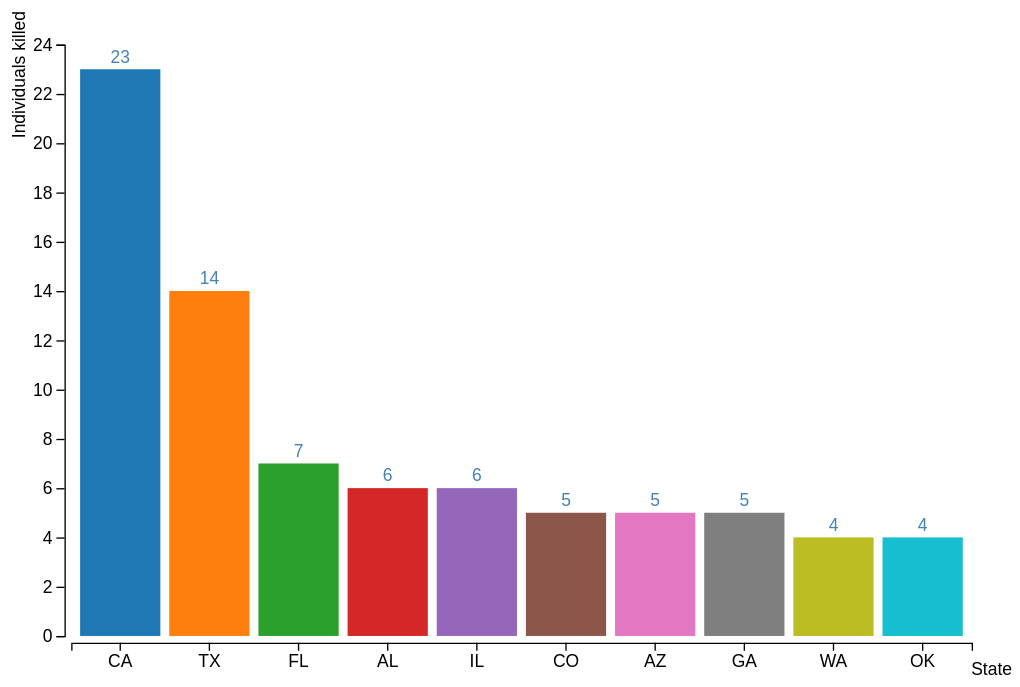
D3 v7 page, settled after 480 driven frames (8 s of simulated time); the page loaded 1 data file(s).


// ── fled.js
(function symbol() {
    d3.csv("data.csv").then(data => {

        const height = 500, // Define height, width and margin buffers for chart
            width = 750,
            margin = ({ top: 25, right: 30, bottom: 35, left: 50 });

        let svg = d3.select("#chart_bar") 
            .append("svg")
            .attr("viewBox", [0, 0, width, height]); // resizes chart based on window
        

        var data = d3.rollups(data, v => d3.sum(v, d => d.Fled), d => d.State)
            .sort(function(a, b){return b[1] - a[1]})
            .slice(0, 10);
        
        let states = []
        let counts = []
        for (let [state, count] of data) {
            states.push(state)
            count = +count
            counts.push(count)
        }

        let x = d3.scaleBand() // Provides data, positioning, and dimensions for elements on x-axis
            .domain(states)
            .range([margin.left, width - margin.right])
            .padding(0.1);
        
        let y = d3.scaleLinear() // Provides data and dimensions for elements on y-axis
            .domain([0, counts[0]]).nice()
            .range([height - margin.bottom, margin.top]);
        
        svg.append("g") // places x axis at bottom
            .attr("transform", `translate(0,${height - margin.bottom + 5})`)
            .call(d3.axisBottom(x));
        
        svg.append("g") // places y-axis on left
            .attr("transform", `translate(${margin.left - 5},0)`)
            .call(d3.axisLeft(y));

        let bar = svg.selectAll(".bar") // group bars for the chart
            .append("g")
            .data(data)
            .join("g")
            .attr("class", "bar");
        
        svg.append("text")
            .attr("x", (width / 2))             
            .attr("y", 0 - (margin.top / 2))
            .attr("text-anchor", "middle")  
            .style("font-size", "16px") 
            .style("text-decoration", "underline")  
            //.text("Individuals Killed While Fleeing Police");

        svg.append("text")
            .attr("class", "x label")
            .attr("text-anchor", "end")
            .attr("x", width)
            .attr("y", height - 6)
            .text("State");

        svg.append("text")
            .attr("class", "y label")
            .attr("text-anchor", "end")
            .attr("y", 6)
            .attr("dy", ".75em")
            .attr("transform", "rotate(-90)")
            .text("Individuals killed");

        bar.append("rect") // add, color, and scale rectangles based on data
            .attr("fill", (d, i) => d3.schemeCategory10[i])
            .attr("x", d => x(d[0]))
            .attr("width", x.bandwidth())
            .attr("y", d => y(d[1]))
            .attr("height", d => y(0) - y(d[1]));
        
        bar.append('text') // adds data labels at tops of rectangles
            .text(d => d[1]) // 
            .attr('x', d => x(d[0]) + (x.bandwidth()/2))
            .attr('y', d => y(d[1]) - 5)
            .attr('text-anchor', 'middle')
            .style('fill', 'steelblue');
    });
})();

### data: data.csv
FIELD1, Unnamed: 0, UID, Name, Age, Gender, Race, Date, City, State, Manner_of_death, Armed, Mental_illness, Flee, Fled, Illness, Equipped, Ill_and_armed, Neither, Ill_v_armed
103, 104, 9978, Tim Elliott, 53.0, Male, Asian, 2015-01-02, Shelton, WA, Shot, False, True, False, 0.0, 1.0, 0.0, False, False, Mentally ill
104, 105, 10077, Hung Trieu, , Male, Asian, 2015-02-01, Houston, TX, Shot, False, False, False, 0.0, 0.0, 0.0, False, True, Neither
105, 106, 10374, Lue Vang, 39.0, Male, Asian, 2015-04-22, Eldorado Springs, CO, Shot, False, False, False, 0.0, 0.0, 0.0, False, True, Neither
106, 107, 10421, Thong Kien Ma, 32.0, Male, Asian, 2015-05-05, South El Monte, CA, Shot, False, False, False, 0.0, 0.0, 0.0, False, True, Neither
107, 108, 10628, Ton Nguyen, 60.0, Male, Asian, 2015-07-02, San Diego, CA, Shot, False, False, False, 0.0, 0.0, 0.0, False, True, Neither
108, 109, 10912, William Chau, 59.0, Male, Asian, 2015-09-09, El Monte, CA, Shot, True, False, False, 0.0, 0.0, 1.0, False, False, Armed
109, 110, 10918, Tian Ma, 31.0, Male, Asian, 2015-09-10, Potsdam, NY, Shot, False, False, False, 0.0, 0.0, 0.0, False, True, Neither
110, 111, 11009, Kevin Lau, 44.0, Male, Asian, 2015-10-11, Lake Charles, LA, Shot, True, False, False, 0.0, 0.0, 1.0, False, False, Armed
111, 112, 11166, Tuan Hoang, , Male, Asian, 2015-11-30, Aurora, CO, Shot, False, False, False, 0.0, 0.0, 0.0, False, True, Neither
112, 113, 11219, Mharloun Verdejo Saycon, 39.0, Male, Asian, 2015-12-14, Long Beach, CA, Shot, True, False, False, 0.0, 0.0, 1.0, False, False, Armed
113, 114, 11264, Tien Phuong Hua, 33.0, Male, Asian, 2015-12-29, Rosemead, CA, Shot, False, False, False, 0.0, 0.0, 0.0, False, True, Neither
144, 145, 13130, Tim Elliot, 53.0, Male, Asian, 2015-01-02, Shelton, WA, Shot, True, True, False, 0.0, 1.0, 1.0, True, False, Both
145, 146, 13285, Hung Trieu, 35.0, Male, Asian, 2015-03-01, Houston, TX, Shot, True, False, False, 0.0, 0.0, 1.0, False, False, Armed
146, 147, 13290, Carl Lao, 28.0, Male, Asian, 2015-03-04, Stockton, CA, Shot, True, False, False, 0.0, 0.0, 1.0, False, False, Armed
147, 148, 13395, Joseph Jeremy Weber, 28.0, Male, Asian, 2015-04-08, Sunnyvale, CA, Shot, True, True, False, 0.0, 1.0, 1.0, True, False, Both
148, 149, 14075, Mharloun Verdejo  Saycon, 39.0, Male, Asian, 2015-12-14, Long Beach, CA, Shot, True, False, False, 0.0, 0.0, 1.0, False, False, Armed
149, 150, 14117, Tien Hua, , Male, Asian, 2015-12-29, Rosemead, CA, Shot, True, False, False, 0.0, 0.0, 1.0, False, False, Armed
155, 156, 13199, Matautu Nuu, 35.0, Male, Asian, 2015-01-28, Stockton, CA, Shot and Tasered, True, True, False, 0.0, 1.0, 1.0, True, False, Both
159, 160, 10029, Sinthanouxay Khottavongsa, 57.0, Male, Asian, 2015-01-16, Brooklyn Center, MN, Tasered, False, False, False, 0.0, 0.0, 0.0, False, True, Neither
1677, 1678, 9989, Leslie Sapp III, 47.0, Male, Black, 2015-01-06, Knoxville, PA, Shot, True, False, False, 0.0, 0.0, 1.0, False, False, Armed
1678, 1679, 9993, Omarr Julian Maximillian Jackson, 37.0, Male, Black, 2015-01-07, New Orleans, LA, Shot, True, False, False, 0.0, 0.0, 1.0, False, False, Armed
1679, 1680, 9994, Hashim Hanif Ibn Abdul-Rasheed, 41.0, Male, Black, 2015-01-07, Columbus, OH, Shot, True, False, False, 0.0, 0.0, 1.0, False, False, Armed
1680, 1681, 9995, Ronald Maynard Sneed, 31.0, Male, Black, 2015-01-07, Freeport, TX, Shot, True, False, False, 0.0, 0.0, 1.0, False, False, Armed
1681, 1682, 10000, Artago Damon Howard, 36.0, Male, Black, 2015-01-08, Strong, AR, Shot, True, False, False, 0.0, 0.0, 1.0, False, False, Armed
1682, 1683, 10014, Mario A. Jordan, 34.0, Male, Black, 2015-01-14, Chesapeake, VA, Shot, False, True, False, 0.0, 1.0, 0.0, False, False, Mentally ill
1683, 1684, 10017, Marcus Ryan Cullars Golden, 24.0, Male, Black, 2015-01-14, Saint Paul, MN, Shot, True, False, False, 0.0, 0.0, 1.0, False, False, Armed
1684, 1685, 10024, Kavonda Earl Payton, 39.0, Male, Black, 2015-01-15, Aurora, CO, Shot, True, False, False, 0.0, 0.0, 1.0, False, False, Armed
1685, 1686, 10025, Donte Sowell, 27.0, Male, Black, 2015-01-15, Indianapolis, IN, Shot, False, False, False, 0.0, 0.0, 0.0, False, True, Neither
1686, 1687, 10026, Dewayne Carr, 45.0, Male, Black, 2015-01-15, Scottsdale, AZ, Shot, False, False, False, 0.0, 0.0, 0.0, False, True, Neither
1687, 1688, 10030, Rodney Walker, 23.0, Male, Black, 2015-01-16, Tulsa, OK, Shot, True, False, False, 0.0, 0.0, 1.0, False, False, Armed
1688, 1689, 10032, Daniel Jon Brumley, 27.0, Male, Black, 2015-01-17, Fort Worth, TX, Shot, False, False, False, 0.0, 0.0, 0.0, False, True, Neither
1689, 1690, 10033, Terence Walker, 21.0, Male, Black, 2015-01-17, Muskogee, OK, Shot, True, False, False, 0.0, 0.0, 1.0, False, False, Armed
1690, 1691, 10040, Isaac Holmes, 19.0, Male, Black, 2015-01-21, St. Louis, MO, Shot, True, False, False, 0.0, 0.0, 1.0, False, False, Armed
1691, 1692, 10050, Darin Hutchins, 26.0, Male, Black, 2015-01-24, Baltimore, MD, Shot, True, False, False, 0.0, 0.0, 1.0, False, False, Armed
1692, 1693, 10062, Jermonte Fletcher, 33.0, Male, Black, 2015-01-27, Columbus, OH, Shot, False, False, False, 0.0, 0.0, 0.0, False, True, Neither
1693, 1694, 10075, Edward Donnell Bright Sr., 56.0, Male, Black, 2015-01-31, Randallstown, MD, Shot, True, False, False, 0.0, 0.0, 1.0, False, False, Armed
1694, 1695, 10081, Dewayne Deshawn Ward Jr., 29.0, Male, Black, 2015-02-03, Antioch, CA, Shot, True, False, False, 0.0, 0.0, 1.0, False, False, Armed
1695, 1696, 10083, Yuvette Henderson, 38.0, Female, Black, 2015-02-03, Oakland, CA, Shot, True, False, False, 0.0, 0.0, 1.0, False, False, Armed
1696, 1697, 10084, Ledarius D. Williams, 23.0, Male, Black, 2015-02-03, St. Louis, MO, Shot, True, False, False, 0.0, 0.0, 1.0, False, False, Armed
1697, 1698, 10088, Jimmy Ray Robinson Jr., 51.0, Male, Black, 2015-02-04, Lorena, TX, Shot, False, False, False, 0.0, 0.0, 0.0, False, True, Neither
1698, 1699, 10091, Markell Atkins, 36.0, Male, Black, 2015-02-04, Memphis, TN, Shot, True, False, False, 0.0, 0.0, 1.0, False, False, Armed
… [head cut at 6 KiB]